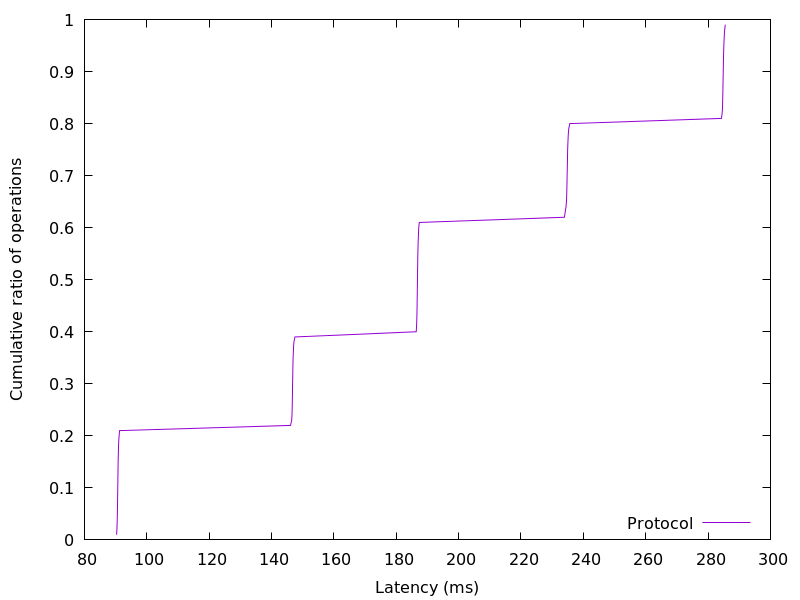

Data behind this chart, as committed beside it:
90.316288, 0.01
90.41, 0.02
90.48, 0.03
90.52, 0.04
90.56, 0.05
90.59, 0.06
90.61, 0.07
90.64, 0.08
90.66, 0.09
90.68, 0.1
90.71, 0.11
90.73, 0.12
90.75, 0.13
90.78, 0.14
90.81, 0.15
90.85, 0.16
90.89, 0.17
90.93, 0.18
91, 0.19
91.11, 0.2
91.27, 0.21
146.1, 0.22
146.5, 0.23
146.6, 0.24
146.6, 0.25
146.6, 0.26
146.7, 0.27
146.7, 0.28
146.7, 0.29
146.8, 0.3
146.8, 0.31
146.8, 0.32
146.8, 0.33
146.9, 0.34
146.9, 0.35
147, 0.36
147.1, 0.37
147.2, 0.38
147.5, 0.39
186.4, 0.4
186.5, 0.41
186.6, 0.42
186.6, 0.43
186.6, 0.44
186.7, 0.45
186.7, 0.46
186.7, 0.47
186.7, 0.48
186.8, 0.49
186.8, 0.5
186.8, 0.51
186.8, 0.52
186.9, 0.53
186.9, 0.54
186.9, 0.55
187, 0.56
187, 0.57
187.1, 0.58
187.1, 0.59
187.2, 0.6
187.4, 0.61
... 38 more rows
